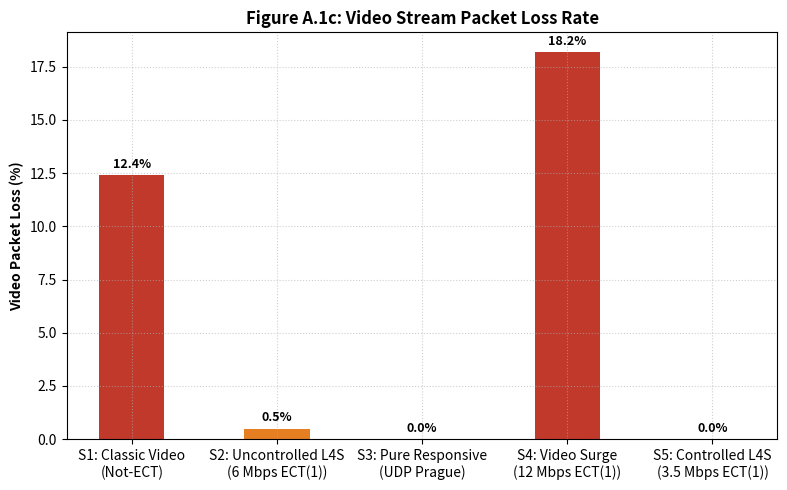

Source code (Python):
import matplotlib
matplotlib.use('Agg')
import matplotlib.pyplot as plt
import pandas as pd

data = {
    'Scenario': [
        'S1: Classic Video\n(Not-ECT)',
        'S2: Uncontrolled L4S\n(6 Mbps ECT(1))',
        'S3: Pure Responsive\n(UDP Prague)',
        'S4: Video Surge\n(12 Mbps ECT(1))',
        'S5: Controlled L4S\n(3.5 Mbps ECT(1))'
    ],
    'C3_Video_Loss_Pct': [12.4, 0.5, 0.0, 18.2, 0.0],
}

df = pd.DataFrame(data)

fig, ax = plt.subplots(figsize=(8, 5))

bars_loss = ax.bar(df['Scenario'], df['C3_Video_Loss_Pct'], 
                   color=['#c0392b', '#e67e22', '#27ae60', '#c0392b', '#27ae60'], width=0.45)

ax.set_ylabel('Video Packet Loss (%)', fontweight='bold')
ax.set_title('Figure A.1c: Video Stream Packet Loss Rate', fontweight='bold')
ax.grid(True, linestyle=':', alpha=0.6)

for bar in bars_loss:
    height = bar.get_height()
    ax.annotate(f'{height:.1f}%',
                xy=(bar.get_x() + bar.get_width() / 2, height),
                xytext=(0, 3), textcoords="offset points",
                ha='center', va='bottom', fontsize=9, fontweight='bold')

plt.tight_layout()
plt.savefig('figure_A1c_packet_loss.png', dpi=300)
